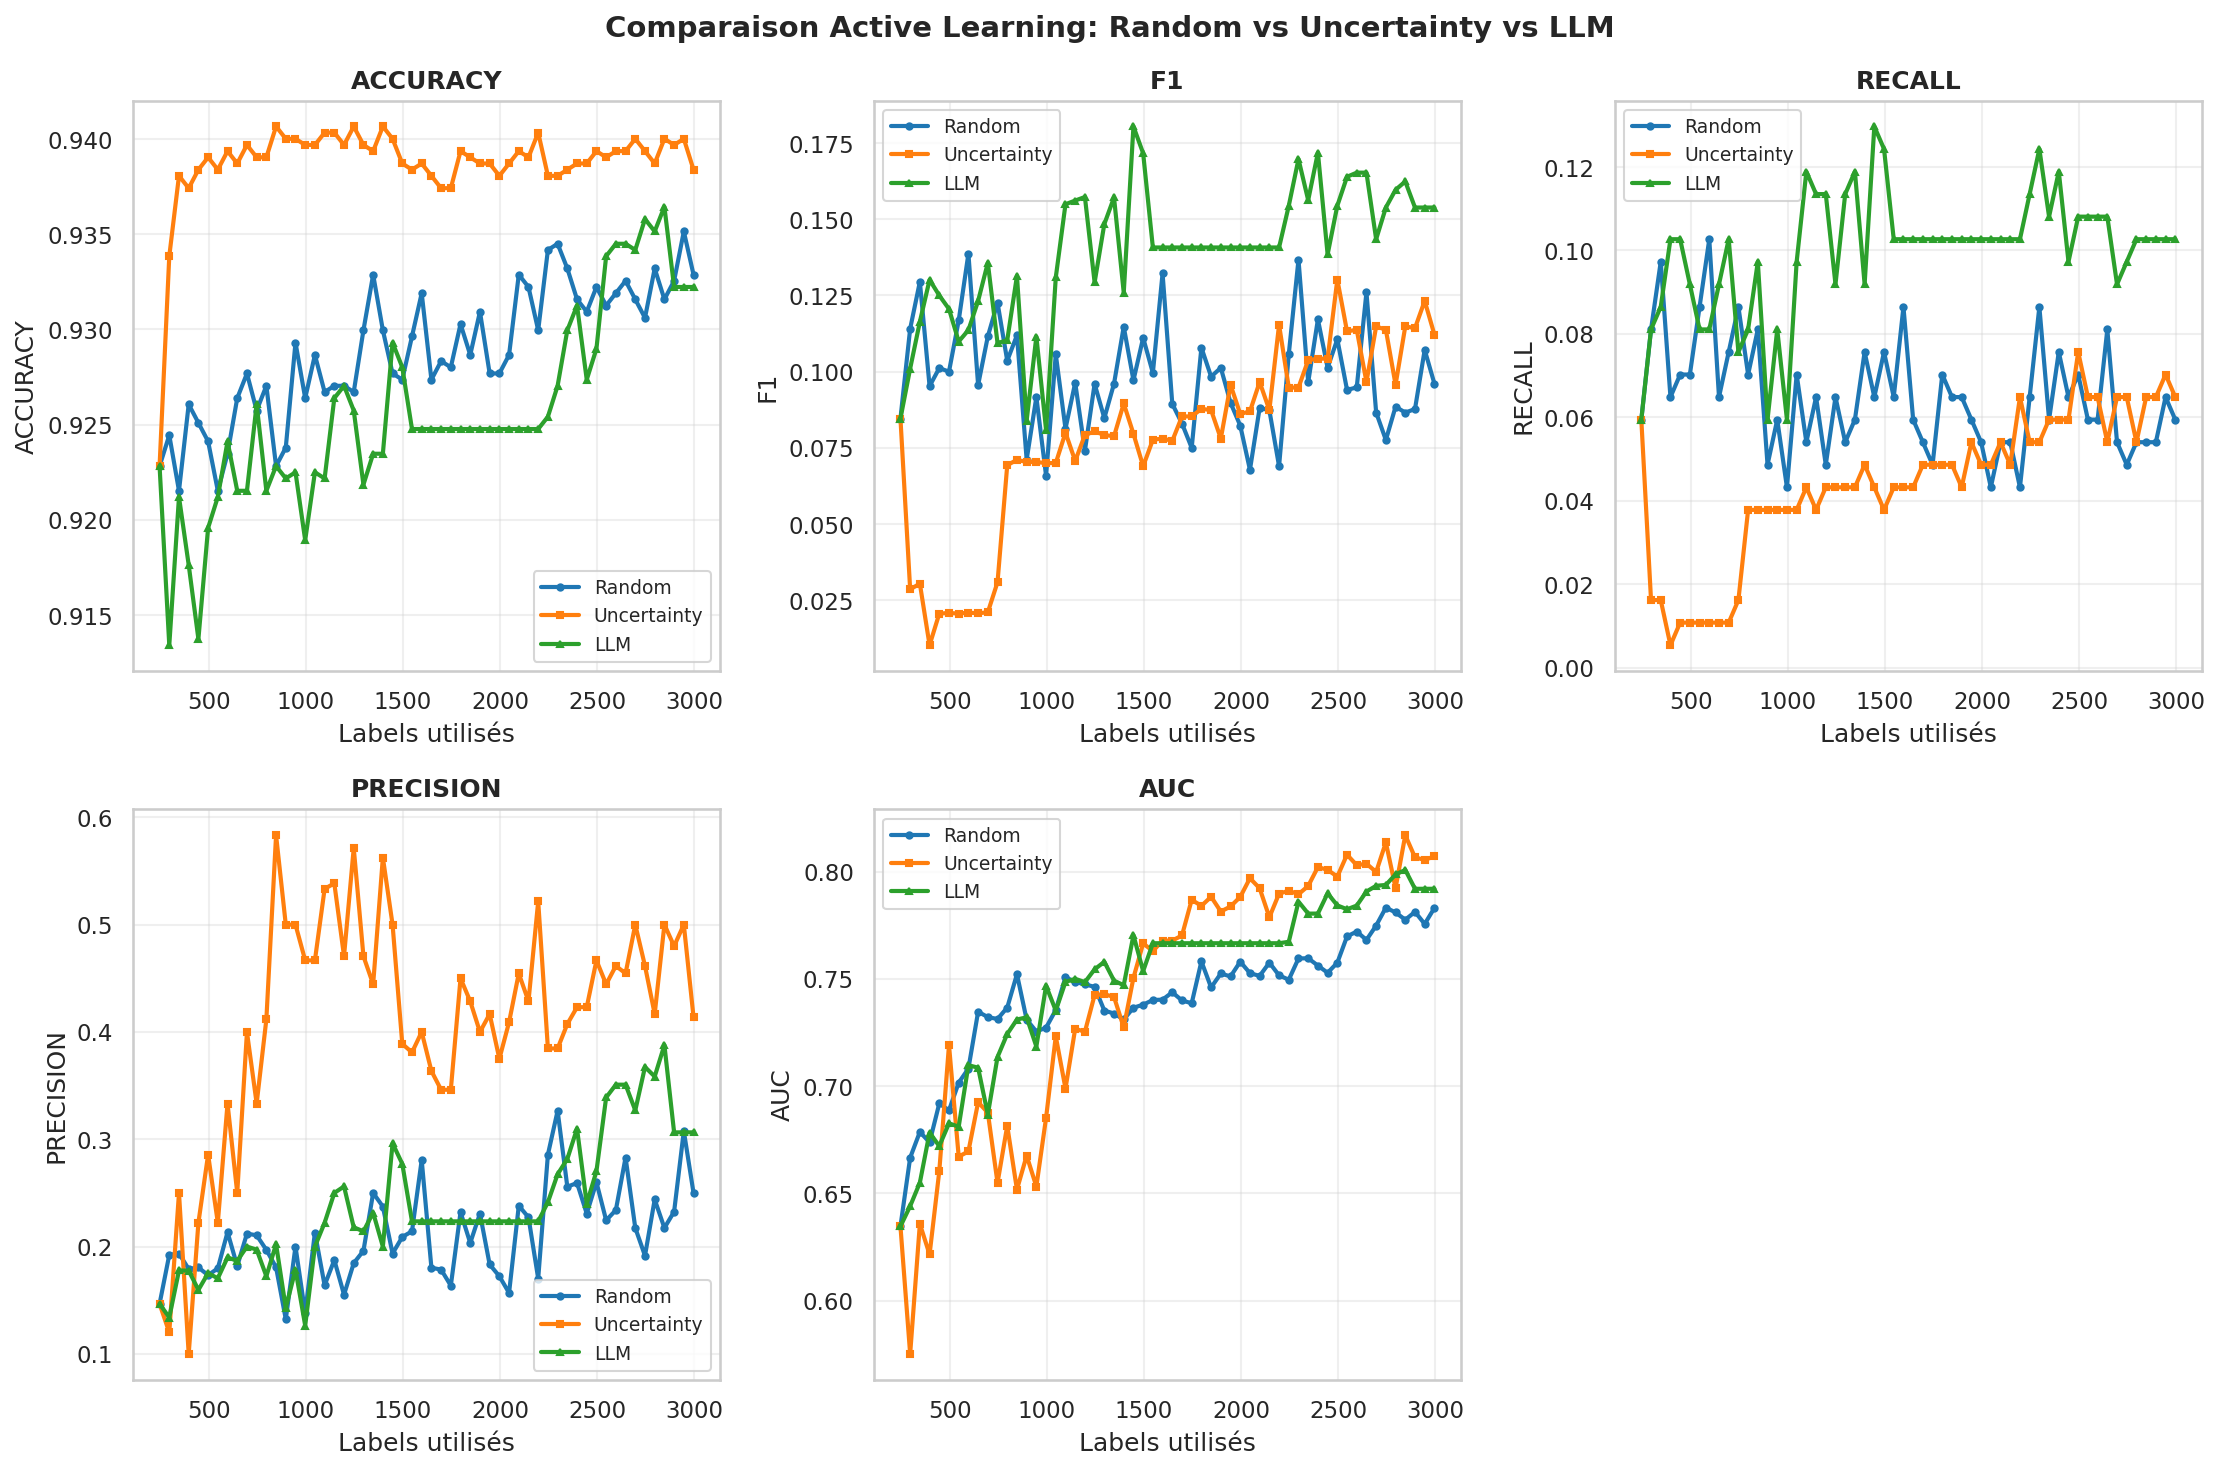

The file beside this chart, header and first rows:
labels_used, accuracy_random_sampling, f1_random_sampling, recall_random_sampling, precision_random_sampling, auc_random_sampling, accuracy_uncertainty_sampling, f1_uncertainty_sampling, recall_uncertainty_sampling, precision_uncertainty_sampling, auc_uncertainty_sampling, accuracy_llm_sampling, f1_llm_sampling, recall_llm_sampling, precision_llm_sampling, auc_llm_sampling
246, 0.9228, 0.08462, 0.05946, 0.1467, 0.6347, 0.9228, 0.08462, 0.05946, 0.1467, 0.6347, 0.9228, 0.08462, 0.05946, 0.1467, 0.6347
296, 0.9244, 0.1141, 0.08108, 0.1923, 0.6666, 0.9339, 0.02857, 0.01622, 0.12, 0.5752, 0.9134, 0.101, 0.08108, 0.1339, 0.6441
346, 0.9215, 0.1295, 0.0973, 0.1935, 0.6786, 0.9381, 0.03046, 0.01622, 0.25, 0.6358, 0.9212, 0.1164, 0.08649, 0.1778, 0.655
396, 0.9261, 0.09524, 0.06486, 0.1791, 0.6738, 0.9374, 0.01026, 0.005405, 0.1, 0.6215, 0.9176, 0.1301, 0.1027, 0.1776, 0.6784
446, 0.9251, 0.1012, 0.07027, 0.1806, 0.6919, 0.9384, 0.02062, 0.01081, 0.2222, 0.6603, 0.9137, 0.125, 0.1027, 0.1597, 0.672
496, 0.9241, 0.1, 0.07027, 0.1733, 0.6887, 0.939, 0.02083, 0.01081, 0.2857, 0.7191, 0.9196, 0.1206, 0.09189, 0.1753, 0.6826
546, 0.9215, 0.1168, 0.08649, 0.1798, 0.7016, 0.9384, 0.02062, 0.01081, 0.2222, 0.6671, 0.9212, 0.1099, 0.08108, 0.1705, 0.6811
596, 0.9235, 0.1387, 0.1027, 0.2135, 0.7081, 0.9394, 0.02094, 0.01081, 0.3333, 0.6696, 0.9241, 0.1136, 0.08108, 0.1899, 0.7097
646, 0.9264, 0.09562, 0.06486, 0.1818, 0.7347, 0.9387, 0.02073, 0.01081, 0.25, 0.6925, 0.9215, 0.1232, 0.09189, 0.1868, 0.7086
696, 0.9277, 0.1116, 0.07568, 0.2121, 0.7322, 0.9397, 0.02105, 0.01081, 0.4, 0.6877, 0.9215, 0.1357, 0.1027, 0.2, 0.6868
746, 0.9257, 0.1226, 0.08649, 0.2105, 0.7313, 0.939, 0.03093, 0.01622, 0.3333, 0.6549, 0.9261, 0.1094, 0.07568, 0.1972, 0.7136
796, 0.927, 0.1036, 0.07027, 0.197, 0.7366, 0.939, 0.06931, 0.03784, 0.4118, 0.6815, 0.9215, 0.1103, 0.08108, 0.1724, 0.7243
846, 0.9228, 0.1119, 0.08108, 0.1807, 0.7522, 0.9407, 0.07107, 0.03784, 0.5833, 0.6518, 0.9228, 0.1314, 0.0973, 0.2022, 0.731
896, 0.9238, 0.07115, 0.04865, 0.1324, 0.731, 0.94, 0.07035, 0.03784, 0.5, 0.6676, 0.9222, 0.08397, 0.05946, 0.1429, 0.7321
946, 0.9293, 0.09167, 0.05946, 0.2, 0.7254, 0.94, 0.07035, 0.03784, 0.5, 0.6532, 0.9225, 0.1115, 0.08108, 0.1786, 0.7185
996, 0.9264, 0.06584, 0.04324, 0.1379, 0.7272, 0.9397, 0.07, 0.03784, 0.4667, 0.6852, 0.9189, 0.08088, 0.05946, 0.1264, 0.7468
1046, 0.9287, 0.1057, 0.07027, 0.2131, 0.7355, 0.9397, 0.07, 0.03784, 0.4667, 0.7232, 0.9225, 0.1309, 0.0973, 0.2, 0.7352
1096, 0.9267, 0.0813, 0.05405, 0.1639, 0.7508, 0.9403, 0.08, 0.04324, 0.5333, 0.6989, 0.9222, 0.1549, 0.1189, 0.2222, 0.7486
1146, 0.927, 0.09639, 0.06486, 0.1875, 0.7485, 0.9403, 0.07071, 0.03784, 0.5385, 0.7267, 0.9264, 0.1561, 0.1135, 0.25, 0.75
1196, 0.927, 0.07407, 0.04865, 0.1552, 0.7475, 0.9397, 0.07921, 0.04324, 0.4706, 0.7253, 0.927, 0.1573, 0.1135, 0.2561, 0.7485
1246, 0.9267, 0.096, 0.06486, 0.1846, 0.7462, 0.9407, 0.0804, 0.04324, 0.5714, 0.7425, 0.9257, 0.1293, 0.09189, 0.2179, 0.7544
1296, 0.93, 0.08475, 0.05405, 0.1961, 0.7352, 0.9397, 0.07921, 0.04324, 0.4706, 0.7428, 0.9219, 0.1484, 0.1135, 0.2143, 0.7579
1346, 0.9329, 0.09607, 0.05946, 0.25, 0.7338, 0.9394, 0.07882, 0.04324, 0.4444, 0.7415, 0.9235, 0.1571, 0.1189, 0.2316, 0.7492
1396, 0.93, 0.1148, 0.07568, 0.2373, 0.7311, 0.9407, 0.08955, 0.04865, 0.5625, 0.7273, 0.9235, 0.1259, 0.09189, 0.2, 0.747
1446, 0.9277, 0.09717, 0.06486, 0.1935, 0.7365, 0.94, 0.0796, 0.04324, 0.5, 0.7505, 0.9293, 0.1805, 0.1297, 0.2963, 0.7703
1496, 0.9274, 0.1111, 0.07568, 0.209, 0.738, 0.9387, 0.06897, 0.03784, 0.3889, 0.7665, 0.928, 0.1716, 0.1243, 0.2771, 0.7536
1546, 0.9296, 0.09959, 0.06486, 0.2143, 0.7401, 0.9384, 0.07767, 0.04324, 0.381, 0.7629, 0.9248, 0.1407, 0.1027, 0.2235, 0.7666
1596, 0.9319, 0.1322, 0.08649, 0.2807, 0.7403, 0.9387, 0.07805, 0.04324, 0.4, 0.7679, 0.9248, 0.1407, 0.1027, 0.2235, 0.7666
1646, 0.9274, 0.08943, 0.05946, 0.1803, 0.7437, 0.9381, 0.07729, 0.04324, 0.3636, 0.7678, 0.9248, 0.1407, 0.1027, 0.2235, 0.7666
1696, 0.9283, 0.08299, 0.05405, 0.1786, 0.7399, 0.9374, 0.08531, 0.04865, 0.3462, 0.7702, 0.9248, 0.1407, 0.1027, 0.2235, 0.7666
1746, 0.928, 0.075, 0.04865, 0.1636, 0.7386, 0.9374, 0.08531, 0.04865, 0.3462, 0.7868, 0.9248, 0.1407, 0.1027, 0.2235, 0.7666
1796, 0.9303, 0.1079, 0.07027, 0.2321, 0.7581, 0.9394, 0.0878, 0.04865, 0.45, 0.784, 0.9248, 0.1407, 0.1027, 0.2235, 0.7666
1846, 0.9287, 0.09836, 0.06486, 0.2034, 0.746, 0.939, 0.08738, 0.04865, 0.4286, 0.7883, 0.9248, 0.1407, 0.1027, 0.2235, 0.7666
1896, 0.9309, 0.1013, 0.06486, 0.2308, 0.7525, 0.9387, 0.07805, 0.04324, 0.4, 0.7814, 0.9248, 0.1407, 0.1027, 0.2235, 0.7666
1946, 0.9277, 0.0898, 0.05946, 0.1833, 0.7511, 0.9387, 0.09569, 0.05405, 0.4167, 0.7838, 0.9248, 0.1407, 0.1027, 0.2235, 0.7666
1996, 0.9277, 0.0823, 0.05405, 0.1724, 0.758, 0.9381, 0.08612, 0.04865, 0.375, 0.7882, 0.9248, 0.1407, 0.1027, 0.2235, 0.7666
2046, 0.9287, 0.0678, 0.04324, 0.1569, 0.7526, 0.9387, 0.08696, 0.04865, 0.4091, 0.7969, 0.9248, 0.1407, 0.1027, 0.2235, 0.7666
2096, 0.9329, 0.08811, 0.05405, 0.2381, 0.7514, 0.9394, 0.09662, 0.05405, 0.4545, 0.7922, 0.9248, 0.1407, 0.1027, 0.2235, 0.7666
2146, 0.9322, 0.08734, 0.05405, 0.2273, 0.7576, 0.939, 0.08738, 0.04865, 0.4286, 0.7787, 0.9248, 0.1407, 0.1027, 0.2235, 0.7666
2196, 0.93, 0.06897, 0.04324, 0.1702, 0.7516, 0.9403, 0.1154, 0.06486, 0.5217, 0.7897, 0.9248, 0.1407, 0.1027, 0.2235, 0.7666
2246, 0.9342, 0.1057, 0.06486, 0.2857, 0.7496, 0.9381, 0.09479, 0.05405, 0.3846, 0.7911, 0.9254, 0.1544, 0.1135, 0.2414, 0.7673
2296, 0.9345, 0.1368, 0.08649, 0.3265, 0.7595, 0.9381, 0.09479, 0.05405, 0.3846, 0.7894, 0.927, 0.1697, 0.1243, 0.2674, 0.786
2346, 0.9332, 0.09649, 0.05946, 0.2558, 0.7596, 0.9384, 0.1038, 0.05946, 0.4074, 0.7933, 0.93, 0.1562, 0.1081, 0.2817, 0.7804
2396, 0.9316, 0.1172, 0.07568, 0.2593, 0.7562, 0.9387, 0.1043, 0.05946, 0.4231, 0.8021, 0.9313, 0.1719, 0.1189, 0.3099, 0.7804
2446, 0.9309, 0.1013, 0.06486, 0.2308, 0.7528, 0.9387, 0.1043, 0.05946, 0.4231, 0.8008, 0.9274, 0.1385, 0.0973, 0.24, 0.7899
2496, 0.9322, 0.1106, 0.07027, 0.26, 0.7575, 0.9394, 0.1302, 0.07568, 0.4667, 0.7976, 0.929, 0.1544, 0.1081, 0.2703, 0.7842
2546, 0.9313, 0.09402, 0.05946, 0.2245, 0.7698, 0.939, 0.1132, 0.06486, 0.4444, 0.8079, 0.9339, 0.1639, 0.1081, 0.339, 0.7824
2596, 0.9319, 0.09483, 0.05946, 0.234, 0.7721, 0.9394, 0.1137, 0.06486, 0.4615, 0.803, 0.9345, 0.1653, 0.1081, 0.3509, 0.7841
2646, 0.9326, 0.1261, 0.08108, 0.283, 0.7681, 0.9394, 0.09662, 0.05405, 0.4545, 0.8037, 0.9345, 0.1653, 0.1081, 0.3509, 0.7907
2696, 0.9316, 0.08658, 0.05405, 0.2174, 0.7748, 0.94, 0.1148, 0.06486, 0.5, 0.7998, 0.9342, 0.1435, 0.09189, 0.3269, 0.7934
2746, 0.9306, 0.07759, 0.04865, 0.1915, 0.7832, 0.9394, 0.1137, 0.06486, 0.4615, 0.8136, 0.9358, 0.1538, 0.0973, 0.3673, 0.7938
2796, 0.9332, 0.0885, 0.05405, 0.2439, 0.781, 0.9387, 0.09569, 0.05405, 0.4167, 0.7923, 0.9351, 0.1597, 0.1027, 0.3585, 0.7987
2846, 0.9316, 0.08658, 0.05405, 0.2174, 0.7775, 0.94, 0.1148, 0.06486, 0.5, 0.817, 0.9364, 0.1624, 0.1027, 0.3878, 0.8008
2896, 0.9326, 0.08772, 0.05405, 0.2326, 0.7812, 0.9397, 0.1143, 0.06486, 0.48, 0.8066, 0.9322, 0.1538, 0.1027, 0.3065, 0.792
2946, 0.9351, 0.1071, 0.06486, 0.3077, 0.7756, 0.94, 0.1232, 0.07027, 0.5, 0.8054, 0.9322, 0.1538, 0.1027, 0.3065, 0.792
2996, 0.9329, 0.09607, 0.05946, 0.25, 0.783, 0.9384, 0.1121, 0.06486, 0.4138, 0.8071, 0.9322, 0.1538, 0.1027, 0.3065, 0.792
